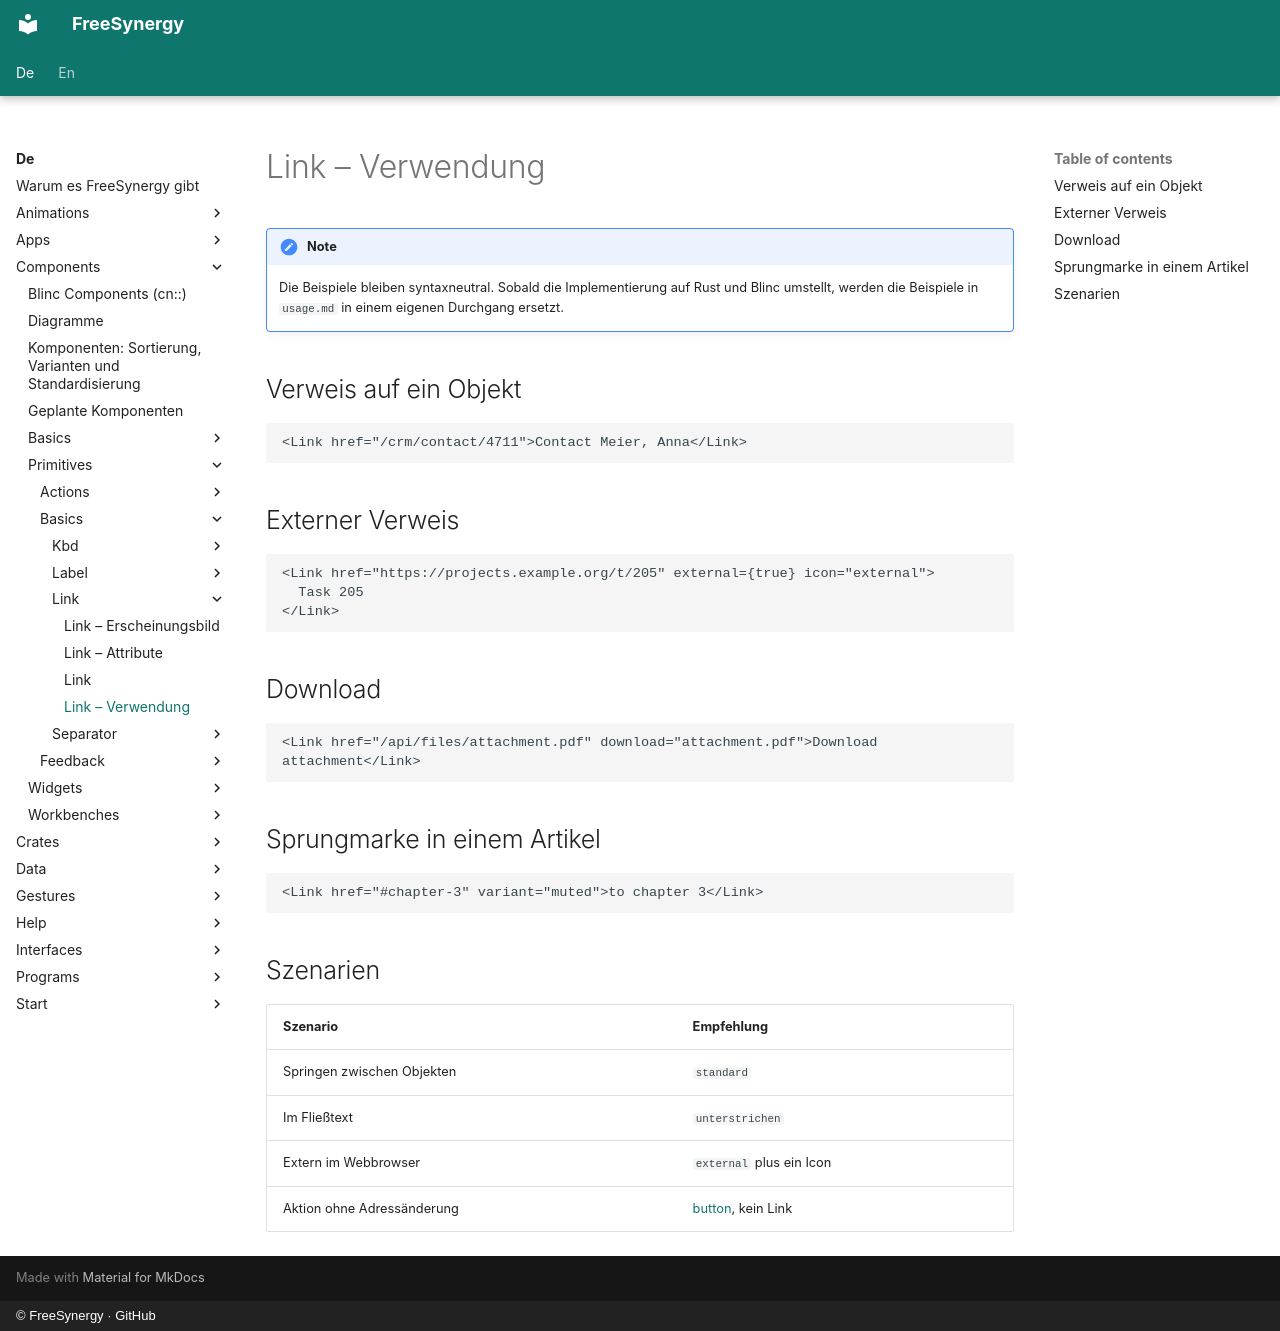

repository: FreeSynergy/fs-documentation · page: de/components/primitives/basics/link/usage/index.html · generator: mkdocs · copyright: © FreeSynergy · GitHub

# Link – Verwendung

!!! note
    Die Beispiele bleiben syntaxneutral. Sobald die Implementierung auf Rust und
    Blinc umstellt, werden die Beispiele in `usage.md` in einem eigenen Durchgang ersetzt.

## Verweis auf ein Objekt

```jsx
<Link href="/crm/contact/4711">Contact Meier, Anna</Link>
```

## Externer Verweis

```jsx
<Link href="https://projects.example.org/t/205" external={true} icon="external">
  Task 205
</Link>
```

## Download

```jsx
<Link href="/api/files/attachment.pdf" download="attachment.pdf">Download attachment</Link>
```

## Sprungmarke in einem Artikel

```jsx
<Link href="#chapter-3" variant="muted">to chapter 3</Link>
```

## Szenarien

| Szenario | Empfehlung |
|----------|----------------|
| Springen zwischen Objekten | `standard` |
| Im Fließtext | `unterstrichen` |
| Extern im Webbrowser | `external` plus ein Icon |
| Aktion ohne Adressänderung | [button](../../actions/button/), kein Link |
